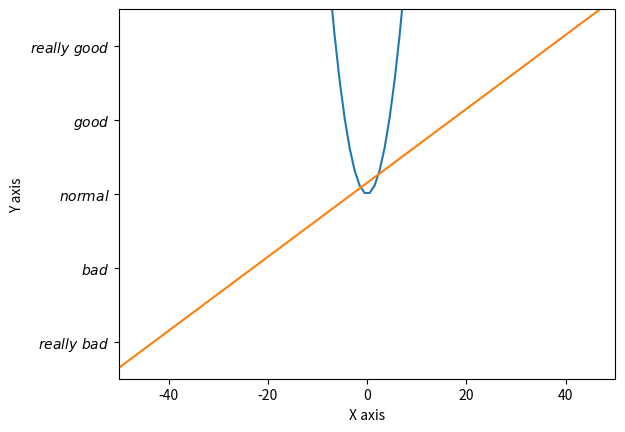

Reproduce this figure in Python.
import matplotlib.pyplot as plt
import numpy as np

x = np.linspace( -50, 50, 100 )

y1 = x + 3
y2 = x ** 2

plt.figure()

plt.plot(x, y2)
# plt.plot(x, y1, color='green', linewidth=1.0,linestyle='--')
plt.plot(x, y1)

# x range
plt.xlim( (-50,50) )

# y range
plt.ylim( (-50,50) )

plt.xlabel("X axis")
plt.ylabel("Y axis")


plt.yticks([-40, -20, 0, 20, 40],[r'$really\ bad$', r'$bad$', r'$normal$', r'$good$', r'$really\ good$'])


plt.show()